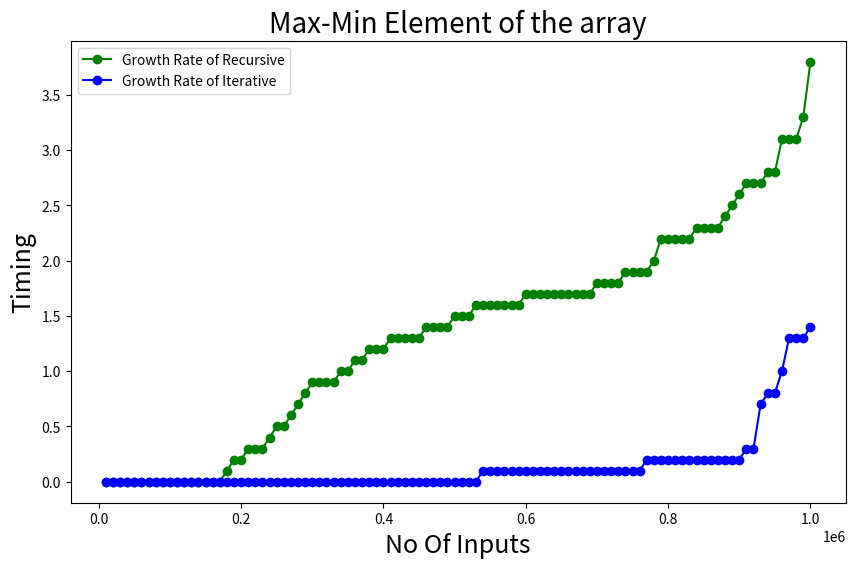

This chart was generated by the following Python code:
import matplotlib.pyplot as plt
import numpy as np

# b=[0,0,0,1.5,0,0.3,0,0,0,1.2,0,0,0,0,0.6,0.2,1,0,0,1.2,0.6,1.1,0.5,1.2,1.2,0.8,0.8,0.9,1.2,1.6,0.4,1.7,1.3,0.4,0.8,1.5,1.3,0.5,0.7,1.9,1.1,1.4,1.1,0.7,1.6,1.6,1.5,1.6,0.6,1.5,0.8,2.1,4.1,4,2.7,2.1,2.9,1.7,1.7,2.5,2.2,1.5,3.1,1.6,3.4,3.4,3.8,3.5,3,3.4,2.9,1.6,4,4.8,1.5,2.9,2,2.4,1.4,3.5,2.9,2.5,2.7,3.5,2.6,2.5,3.4,2.8,3.8,2.4,2.8,3.3,1.4,2.4,3.3,2.7,3.6,2.9,2.8,2.8,]

b=[0,0,0,0,0,0,0,0,0,1.6,0,0,0,0,0.4,0.2,0,1.1,0.5,0.2,0.8,0.3,0,1.7,0.3,1,0.6,0.9,0.3,1.3,0,1.6,0.1,1.5,0,0.9,1.2,0.5,1.6,0.9,1.2,0.9,1.4,1.2,1.3,0.7,1.6,1.1,1.9,1.3,1.3,1.4,1,1.7,1.7,1.6,1.7,1.4,1.9,1.7,1.7,2.3,1.7,1.7,1.7,1.9,2.4,1.8,1.8,1.5,2,1.9,2.5,2.7,2.2,3.3,1.5,2.2,2.2,1.8,3.1,1.4,2.8,2.2,1.3,3.1,1.7,3.1,1.8,2.3,2.2,2.3,2.3,2.6,1.6,2.7,2.7,1.6,3.8,2.8]

c=[0,0,0,0,0,0,0,0,0,0,0,0,0,0,0,0,0,0,0,0,1.3,0.1,0.1,0.1,0.1,0.1,0,0.1,0.1,0.1,0.1,0,0.1,0.1,0.1,0.1,0.1,0.1,0,0,0,0,0,0,0,1.3,0.2,0,0,0,0,0,0,1.3,0.1,0.1,0.1,0,0,0,0,1,0.2,0.1,0.2,0.2,0.2,0.2,0.1,0.2,0.1,0,0,0.7,0.1,0.2,0.1,0,0,0.3,0,0,0,0,1.4,0.2,0.2,0,0,0.8,0.2,0.2,0,0,0.8,0.3,0.2,0,0,0.2,]

print(len(b))
b.sort()
c.sort()

a=np.arange(10000,1000001,10000)
print(a)

# Adjust according to the length of b
# a=[10000,   20000,   30000,   40000,   50000,   60000,   70000,
#          80000,   90000,  100000,  110000,  120000,  130000,  140000,
#         150000,  160000,  170000,  180000,  190000,  200000,  210000,
#         220000,  230000,  240000,  250000,  260000,  270000,  280000,
#         290000,  300000,  310000,  320000,  330000,  340000,  350000,
#         360000,  370000,  380000,  390000,  400000,  410000,  420000,
#         430000,  440000,  450000,  460000,  470000,  480000,  490000,
#         500000,  510000]

plt.figure(figsize=(10,6))
plt.plot(a,b,color='g',marker='o',label='Growth Rate of Recursive')
plt.plot(a,c,color='b',marker='o',label='Growth Rate of Iterative')
plt.title('Max-Min Element of the array' , fontsize=20)
plt.xlabel('No Of Inputs',fontsize=18)
plt.ylabel('Timing',fontsize=18)
plt.legend()
plt.show()